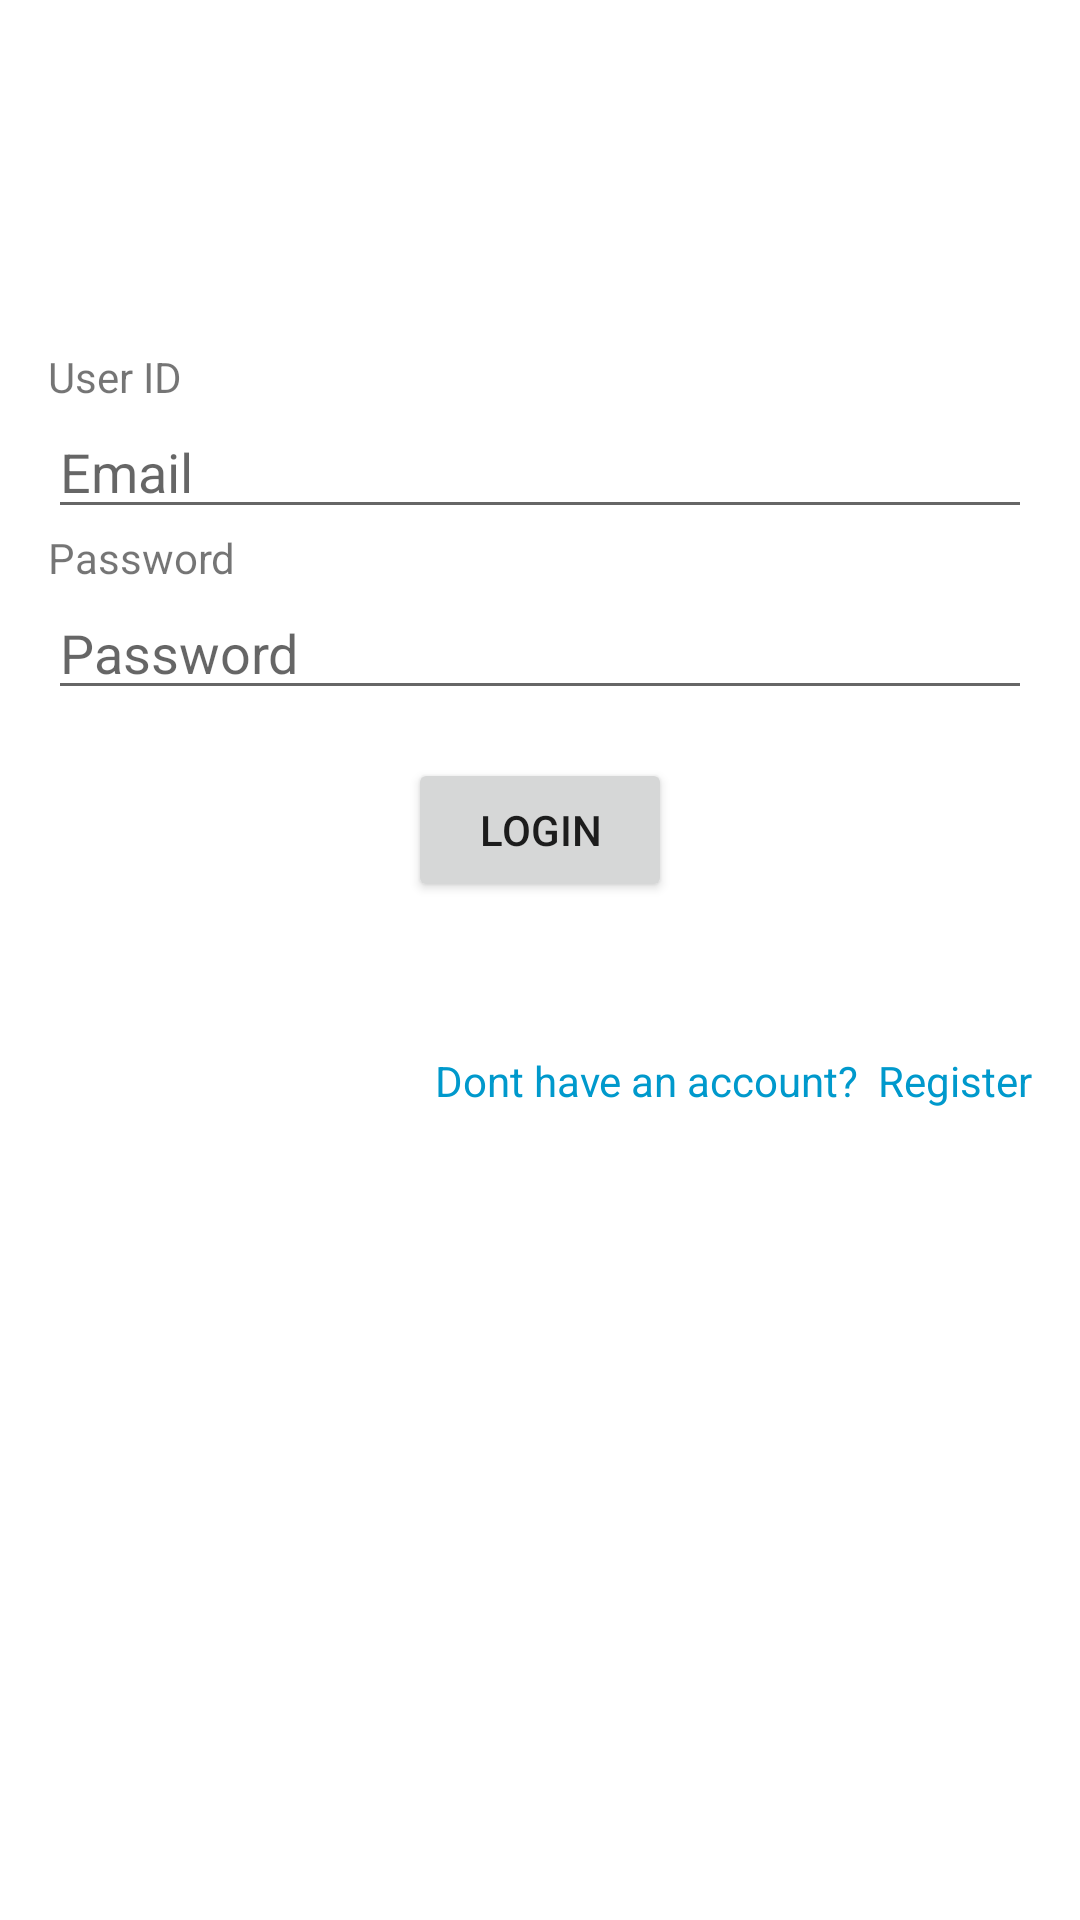

Here is an Android app screen rendered from its layout file. Give the layout XML and the strings, colors and styles it references.
<!-- AndroidManifest.xml: application theme Theme.FirestoreLogin -->
<!-- res/layout/activity_login.xml -->
<?xml version="1.0" encoding="utf-8"?>
<RelativeLayout
    xmlns:android="http://schemas.android.com/apk/res/android"
    xmlns:app="http://schemas.android.com/apk/res-auto"
    xmlns:tools="http://schemas.android.com/tools"
    android:layout_width="match_parent"
    android:layout_height="match_parent"
    android:padding="16dp"
    tools:context=".LoginActivity">

    <TextView
        android:id="@+id/lblEmail"
        android:layout_width="match_parent"
        android:layout_height="wrap_content"
        android:ems="10"
        android:layout_marginTop="100dp"
        android:text="User ID" />

    <EditText
        android:id="@+id/editTextEmailAddress"
        android:layout_width="match_parent"
        android:layout_height="wrap_content"
        android:hint="Email"
        android:layout_below="@id/lblEmail"
        android:inputType="textEmailAddress" />

    <TextView
        android:id="@+id/lblPassword"
        android:layout_width="match_parent"
        android:layout_height="wrap_content"
        android:ems="10"
        android:layout_below="@id/editTextEmailAddress"
        android:text="Password" />

    <EditText
        android:id="@+id/editTextPassword"
        android:layout_width="match_parent"
        android:layout_height="wrap_content"
        android:hint="Password"
        android:layout_below="@id/lblPassword"
        android:inputType="textPassword" />

    <Button
        android:id="@+id/btnLogin"
        android:layout_width="wrap_content"
        android:layout_height="wrap_content"
        android:layout_below="@+id/editTextPassword"
        android:layout_marginTop="16dp"
        android:text="Login"
        android:layout_centerHorizontal="true"/>

    <TextView
        android:id="@+id/lblNoAccount"
        android:layout_width="match_parent"
        android:layout_height="wrap_content"
        android:layout_below="@id/btnLogin"
        android:layout_marginTop="50dp"
        android:textAlignment="textEnd"
        android:textColor="@android:color/holo_blue_dark"
        android:text="Dont have an account?  Register"
        android:gravity="end" />

</RelativeLayout>
<!-- resources referenced by this layout -->
<resources>
  <style name="Theme.FirestoreLogin" parent="Theme.MaterialComponents.DayNight.DarkActionBar">
          
          <item name="colorPrimary">@color/purple_500</item>
          <item name="colorPrimaryVariant">@color/purple_700</item>
          <item name="colorOnPrimary">@color/white</item>
          
          <item name="colorSecondary">@color/teal_200</item>
          <item name="colorSecondaryVariant">@color/teal_700</item>
          <item name="colorOnSecondary">@color/black</item>
          
          <item name="android:statusBarColor" tools:targetApi="l">?attr/colorPrimaryVariant</item>
          
      </style>
  <!-- not gathered from this repository: default colours our renderer supplied (Android Studio template values) -->
  <color name="purple_500">#FF6200EE</color>
  <color name="purple_700">#FF3700B3</color>
  <color name="teal_200">#FF03DAC5</color>
  <color name="teal_700">#FF018786</color>
  <color name="black">#FF000000</color>
  <color name="white">#FFFFFFFF</color>
</resources>
